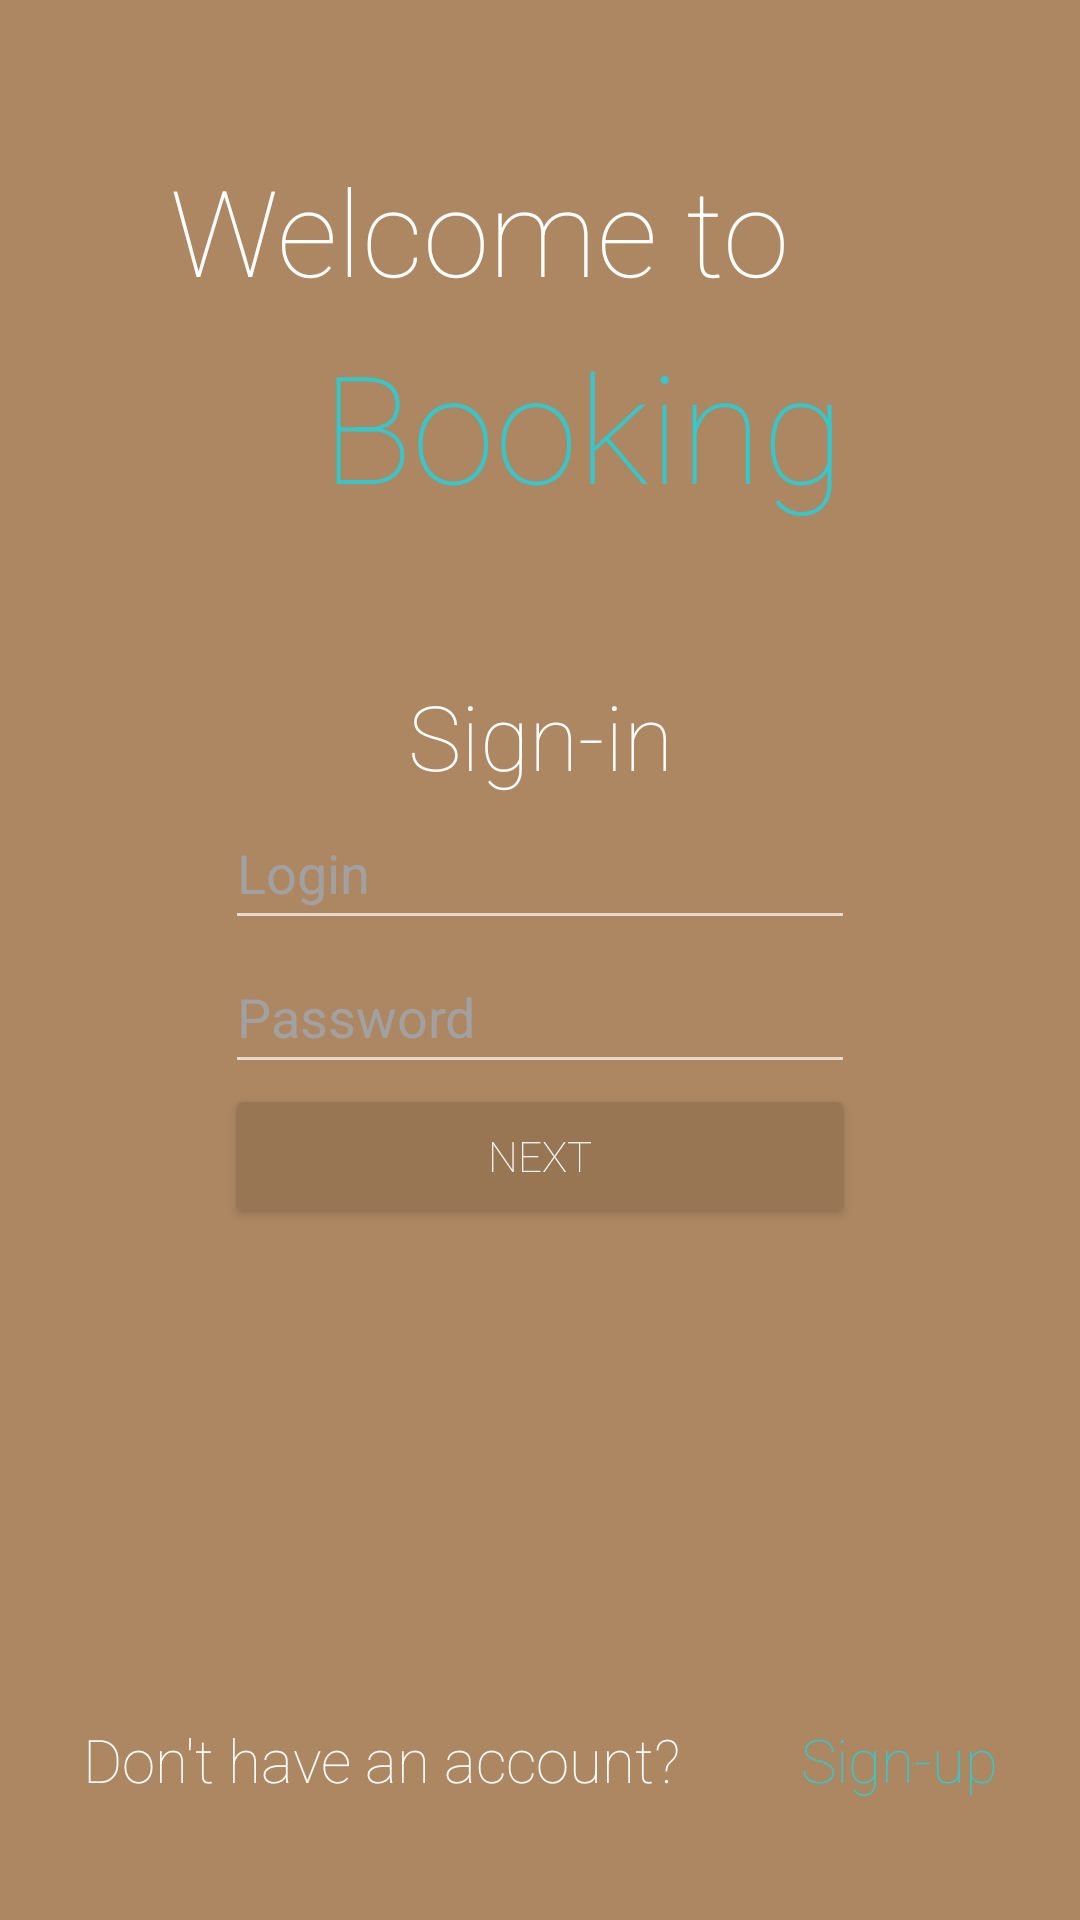

Here is an Android app screen rendered from its layout file. Give the layout XML and the strings, colors and styles it references.
<!-- AndroidManifest.xml: application theme HiddenTitleTheme -->
<!-- res/layout/activity_login.xml -->
<?xml version="1.0" encoding="utf-8"?>
<androidx.constraintlayout.widget.ConstraintLayout xmlns:android="http://schemas.android.com/apk/res/android"
    xmlns:app="http://schemas.android.com/apk/res-auto"
    xmlns:tools="http://schemas.android.com/tools"
    android:layout_width="match_parent"
    android:layout_height="match_parent"
    android:background="@color/background_dark_gray"
    tools:context=".View.LoginActivity">

    <androidx.constraintlayout.widget.ConstraintLayout
        android:layout_width="match_parent"
        android:layout_height="match_parent"
        android:background="@color/background_widgets"
        app:layout_constraintBottom_toBottomOf="parent"
        app:layout_constraintEnd_toEndOf="parent"
        app:layout_constraintStart_toStartOf="parent"
        app:layout_constraintTop_toTopOf="parent"
        tools:context=".View.LoginActivity">

        <TextView
            android:id="@+id/textView"
            android:layout_width="wrap_content"
            android:layout_height="wrap_content"
            android:layout_marginTop="50dp"
            android:layout_marginEnd="40dp"
            android:fontFamily="sans-serif-thin"
            android:text="Welcome to"
            android:textColor="@color/white"
            android:textSize="40sp"
            app:layout_constraintEnd_toEndOf="parent"
            app:layout_constraintStart_toStartOf="parent"
            app:layout_constraintTop_toTopOf="parent" />

        <TextView
            android:id="@+id/textView2"
            android:layout_width="wrap_content"
            android:layout_height="wrap_content"
            android:layout_marginStart="40dp"
            android:layout_marginTop="5dp"
            android:fontFamily="sans-serif-thin"
            android:text="Booking"
            android:textColor="#35C7CC"
            android:textSize="50sp"
            app:layout_constraintEnd_toEndOf="parent"
            app:layout_constraintHorizontal_bias="0.461"
            app:layout_constraintStart_toStartOf="parent"
            app:layout_constraintTop_toBottomOf="@+id/textView" />

        <LinearLayout
            android:id="@+id/linearLayout"
            android:layout_width="wrap_content"
            android:layout_height="wrap_content"
            android:layout_marginStart="1dp"
            android:layout_marginTop="50dp"
            android:layout_marginEnd="1dp"
            android:orientation="vertical"
            app:layout_constraintEnd_toEndOf="parent"
            app:layout_constraintStart_toStartOf="parent"
            app:layout_constraintTop_toBottomOf="@+id/textView2">

            <TextView
                android:id="@+id/textView4"
                android:layout_width="match_parent"
                android:layout_height="wrap_content"
                android:layout_gravity="center"
                android:fontFamily="sans-serif-thin"
                android:gravity="center"
                android:text="Sign-in"
                android:textColor="#FFFFFF"
                android:textSize="30sp" />

            <EditText
                android:id="@+id/editTextViewEmail"
                android:layout_width="match_parent"
                android:layout_height="wrap_content"
                android:ems="10"
                android:hint="Login"
                android:inputType="textPersonName"
                android:minHeight="48dp"
                android:textColor="@color/text_color"
                android:textColorHint="#A1A1A1" />

            <EditText
                android:id="@+id/editTextViewPassword"
                android:layout_width="match_parent"
                android:layout_height="wrap_content"
                android:ems="10"
                android:hint="Password"
                android:inputType="textPassword"
                android:minHeight="48dp"
                android:textColor="@color/text_color"
                android:textColorHint="#A1A1A1" />

            <Button
                android:id="@+id/buttonLogin"
                android:layout_width="match_parent"
                android:layout_height="wrap_content"
                android:backgroundTint="@color/button_light_gray"
                android:fontFamily="sans-serif-thin"
                android:text="Next" />
        </LinearLayout>

        <LinearLayout
            android:layout_width="wrap_content"
            android:layout_height="wrap_content"
            android:layout_marginBottom="20dp"
            android:orientation="horizontal"
            app:layout_constraintBottom_toBottomOf="parent"
            app:layout_constraintEnd_toEndOf="parent"
            app:layout_constraintStart_toStartOf="parent">

            <TextView
                android:id="@+id/textView5"
                android:layout_width="wrap_content"
                android:layout_height="wrap_content"
                android:layout_marginEnd="40dp"
                android:layout_marginBottom="20dp"
                android:layout_weight="1"
                android:fontFamily="sans-serif-thin"
                android:text="Don't have an account?"
                android:textColor="@color/white"
                android:textSize="20sp" />

            <TextView
                android:id="@+id/textViewRegister"
                android:layout_width="wrap_content"
                android:layout_height="wrap_content"
                android:layout_marginBottom="20dp"
                android:layout_weight="1"
                android:fontFamily="sans-serif-thin"
                android:text="Sign-up"
                android:textColor="#35C7CC"
                android:textSize="20sp"
                tools:ignore="TouchTargetSizeCheck" />
        </LinearLayout>

    </androidx.constraintlayout.widget.ConstraintLayout>
</androidx.constraintlayout.widget.ConstraintLayout>
<!-- resources referenced by this layout -->
<resources>
  <color name="background_dark_gray">#FFFFFF</color>
  <color name="background_widgets">#AD8762</color>
  <color name="button_light_gray">#987654</color>
  <color name="text_color">#FFFFFF</color>
  <color name="white">#FFFFFFFF</color>
  <style name="HiddenTitleTheme" parent="Theme.AppCompat">
          <item name="windowNoTitle">true</item>
          <item name="windowActionBar">false</item>
      </style>
</resources>
